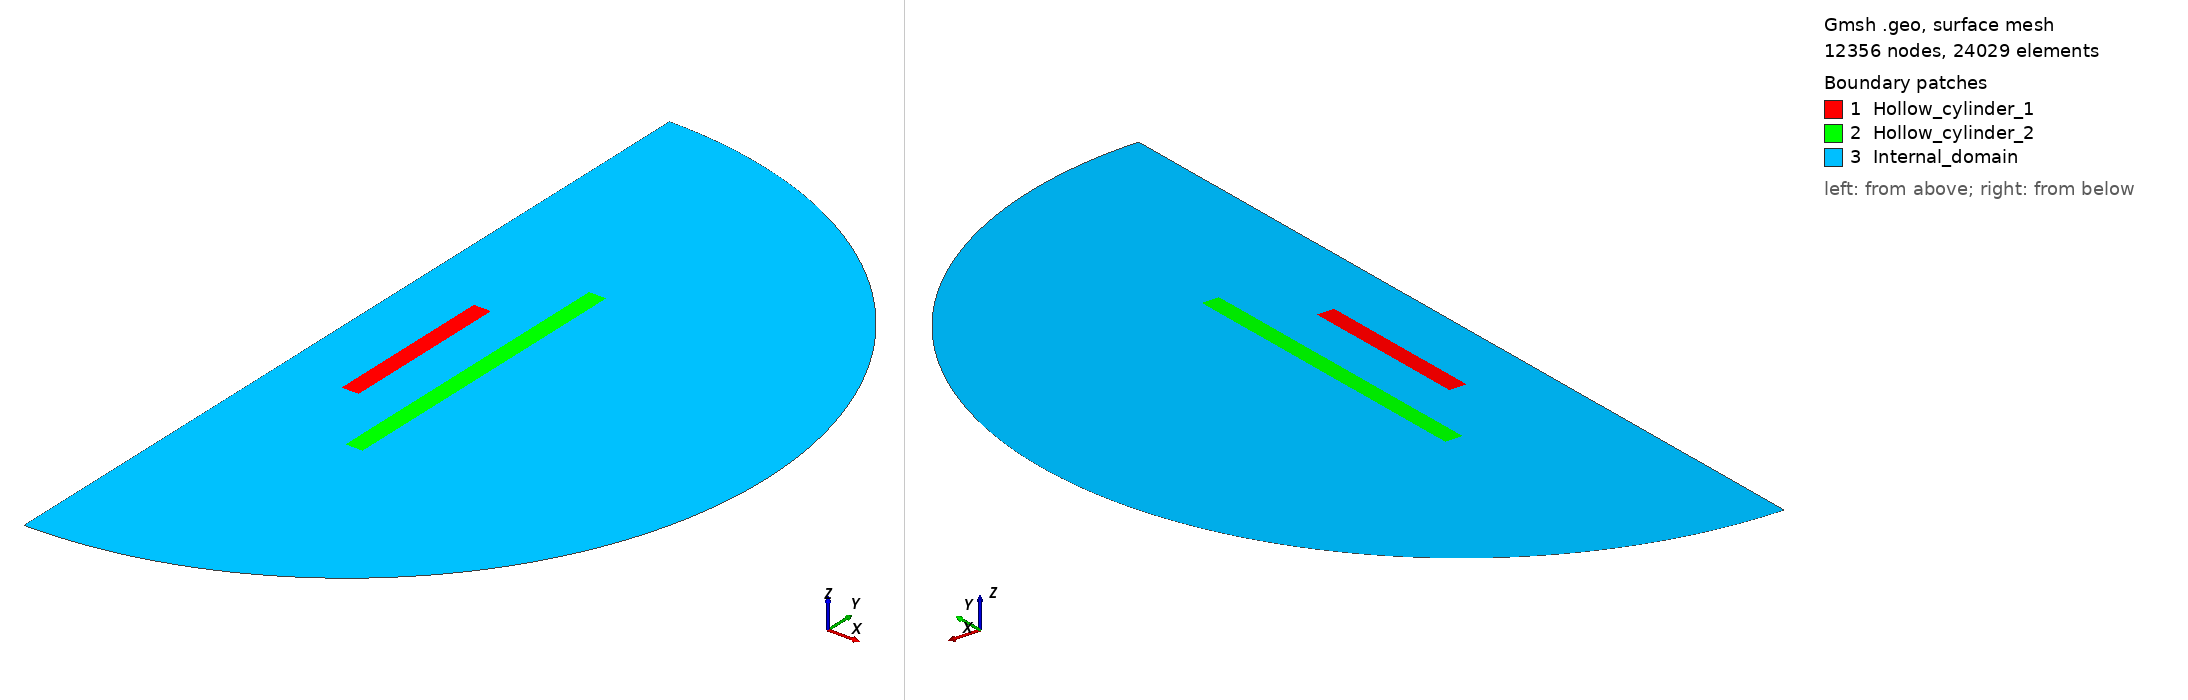

Gmsh geometry script, surface-meshed: 12356 nodes, 24029 surface elements. Boundary patches (legend numbers): 1 Hollow_cylinder_1, 2 Hollow_cylinder_2, 3 Internal_domain. Left view from above one corner, right view from below the opposite corner. Legend entries are the model's physical surfaces. The drawing asked Gmsh for element sizes between 1% and 20% of the model's largest extent; the script's own settings can give other sizes.

=== generic_hollow_cylinders_2D_R2_int.geo (drawn) ===
SetFactory("OpenCASCADE");

// Setting variables
// First cylinder (the one that can move)
R_int_1 = 0.0154; // internal radius of the first cylinder
R_ext_1 = 0.0197; // external radius of the first cylinder
h_1 = 0.04337; // height of the first cylinder
Z_1 = -1e-05; // vertical displacement of the first cylinder
R_1 = -8e-06; // radial displacement of the first cylinder
R_int_2 = 0.0304; // internal radius of the second cylinder
R_ext_2 = 0.0346975; // external radius of the second cylinder
h_2 = 0.07983; // height of the second cylinder
R_Omega = 0.10577568210604932; // radius of the internal domain
Ngamma = 474; // number of nodes on the domain boundary
minSize = 0.0001; // size of the elements inside the spheres
maxSize = 0.0007; // size of the elements far from the spheres
d = 4.001; // distance between the centres of the spheres

// First cylinder
Point(1) = {R_int_1+R_1, -h_1/2 + Z_1, 0};
Point(2) = {R_ext_1+R_1, -h_1/2 + Z_1, 0};
Point(3) = {R_ext_1+R_1, h_1/2 + Z_1, 0};
Point(4) = {R_int_1+R_1, h_1/2 + Z_1, 0};

Line(1) = {1, 2};
Line(2) = {2, 3};
Line(3) = {3, 4};
Line(4) = {4, 1};

Curve Loop(1) = {1, 2, 3, 4};
Plane Surface(1) = {1};

Physical Surface("Hollow_cylinder_1", 300) = {1};


// Second cylinder
Point(5) = {R_int_2, -h_2/2, 0};
Point(6) = {R_ext_2, -h_2/2, 0};
Point(7) = {R_ext_2, h_2/2, 0};
Point(8) = {R_int_2, h_2/2, 0};

Line(5) = {5, 6};
Line(6) = {6, 7};
Line(7) = {7, 8};
Line(8) = {8, 5};

Curve Loop(2) = {5, 6, 7, 8};
Plane Surface(2) = {2};

Physical Surface("Hollow_cylinder_2", 301) = {2};


// Domain sphere
Point(9) = {0, 0, 0};
Point(10) = {0, -R_Omega, 0};
Point(11) = {0, R_Omega, 0};

Circle(9) = {11, 9, 10};
Line(10) = {11, 9};
Line(11) = {9, 10};

Curve Loop(3) = {-9, 10, 11};
Plane Surface(3) = {3};

BooleanDifference{Surface{3}; Delete;}{Surface{1, 2};}

Physical Surface("Internal_domain", 302) = {3};
Physical Curve("Internal_boundary", 200) = {9};


// Mesh size
Transfinite Curve{9} = Ngamma Using Progression 1;


Field[1] = Distance;
Field[1].CurvesList = {1, 2, 3, 4};

Field[2] = Threshold;
Field[2].InField = 1;
Field[2].DistMin = 0;
Field[2].DistMax = 6 * (R_ext_1 - R_int_1);
Field[2].SizeMin = minSize;
Field[2].SizeMax = maxSize / 2;
Field[2].StopAtDistMax = 1;

Field[3] = Threshold;
Field[3].InField = 1;
Field[3].DistMin = 6 * (R_ext_1 - R_int_1);
Field[3].DistMax = R_Omega;
Field[3].SizeMin = maxSize / 2;
Field[3].SizeMax = maxSize;
Field[3].StopAtDistMax = 0;

Field[4] = Distance;
Field[4].CurvesList = {5, 6, 7, 8};

Field[5] = Threshold;
Field[5].InField = 4;
Field[5].DistMin = 0;
Field[5].DistMax = 6 * (R_ext_2 - R_int_2);
Field[5].SizeMin = minSize;
Field[5].SizeMax = maxSize / 2;
Field[5].StopAtDistMax = 1;

Field[6] = Threshold;
Field[6].InField = 4;
Field[6].DistMin = 6 * (R_ext_2 - R_int_2);
Field[6].DistMax = R_Omega;
Field[6].SizeMin = maxSize / 2;
Field[6].SizeMax = maxSize;
Field[6].StopAtDistMax = 0;

Field[7] = Constant;
Field[7].SurfacesList = {3};
Field[7].VIn = maxSize;

Field[8] = Min;
Field[8].FieldsList = {2, 3, 5, 6};


Background Field = 8;
